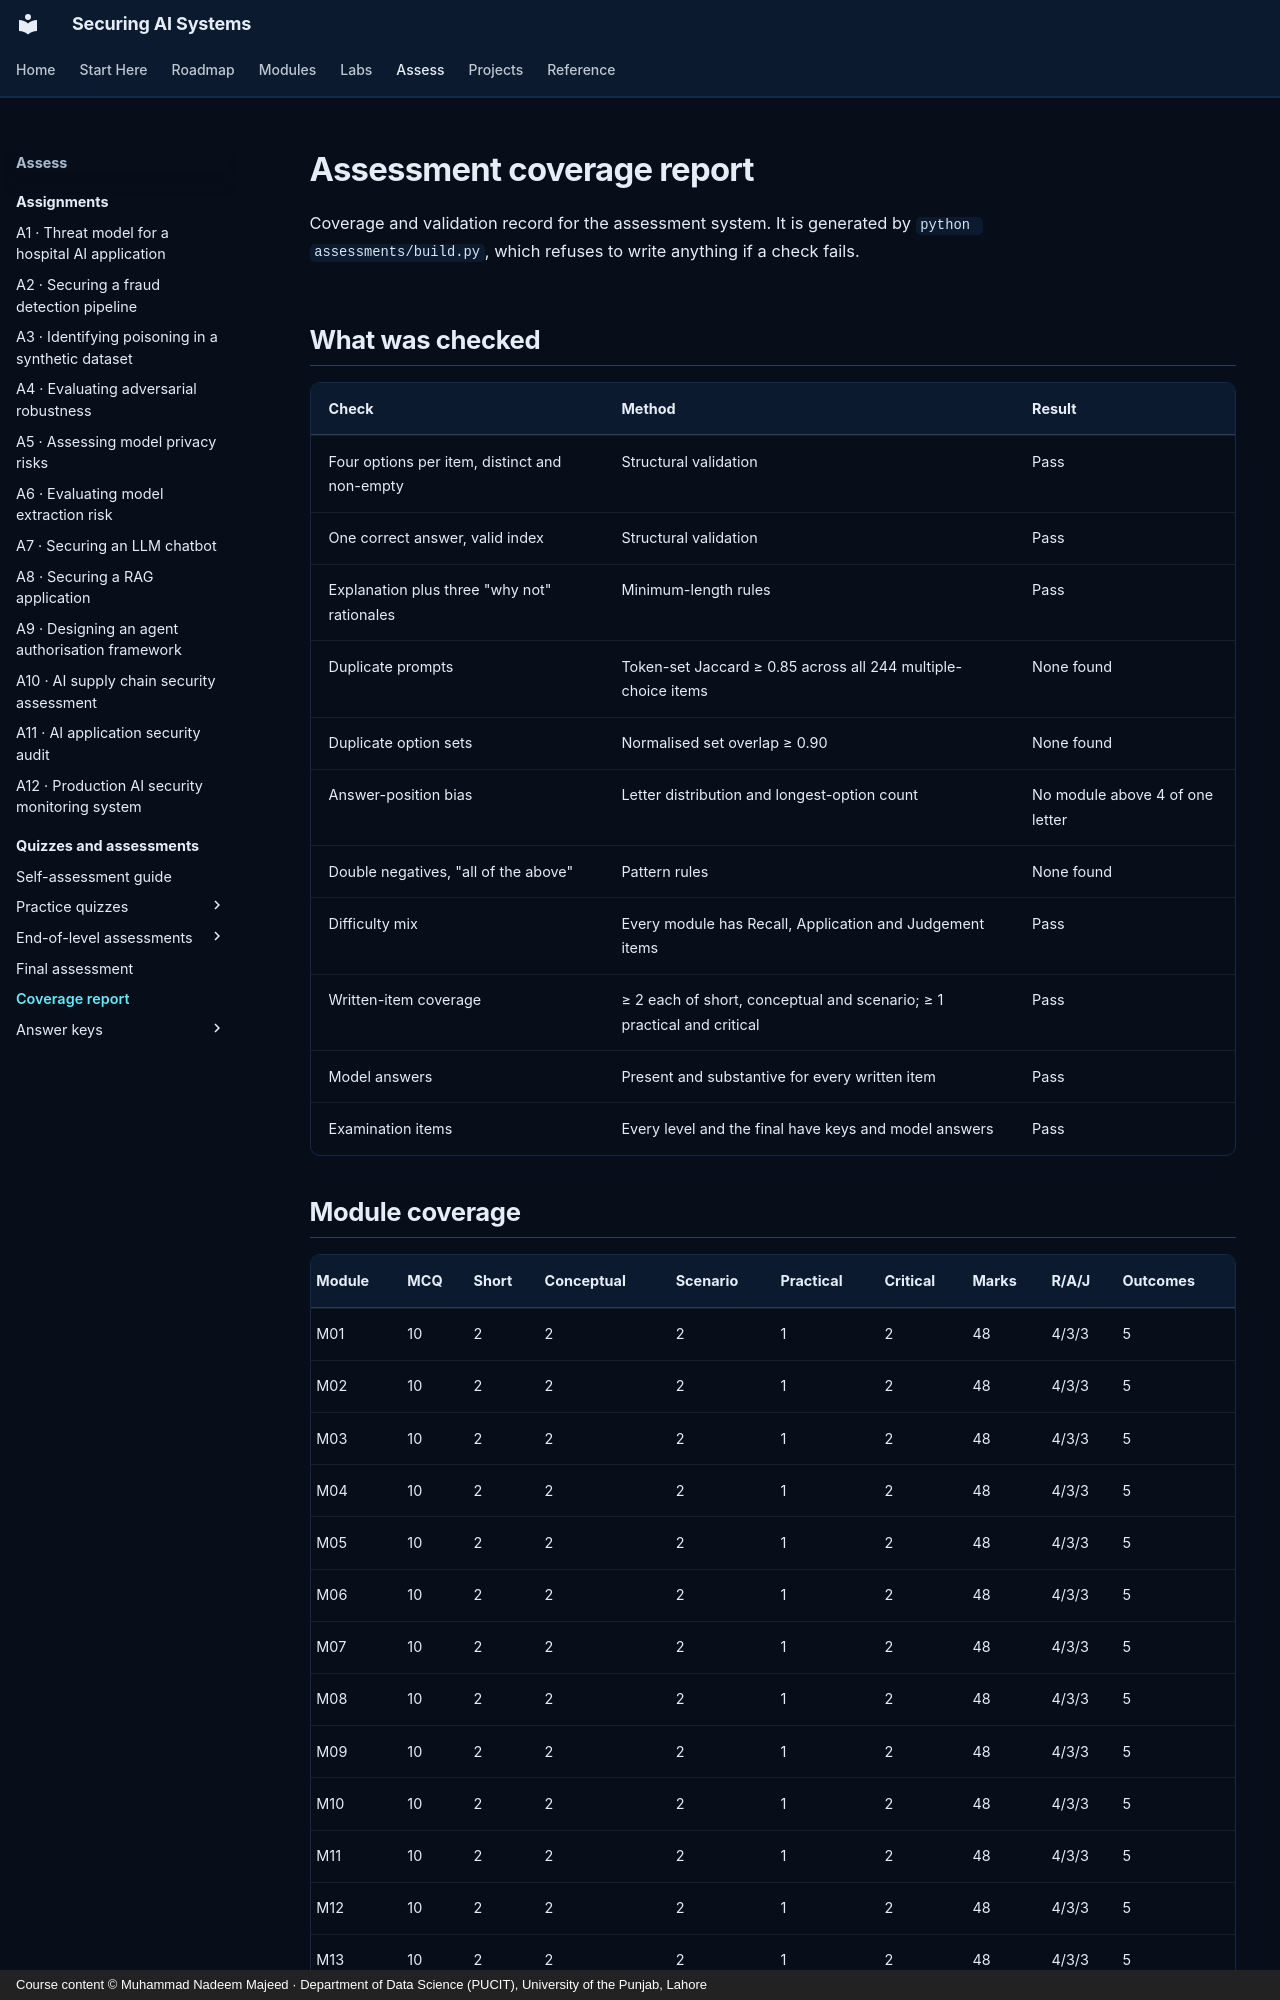

repository: nadeem-majeedch/Securing-AI-Systems · page: quizzes/coverage/index.html · generator: mkdocs · copyright: Course content © Muhammad Nadeem Majeed · Department of Data Science (PUCIT), University of the Punjab, Lahore

---
title: "Assessment coverage report"
description: "What each assessment samples, how it was validated and what it does not cover."
hide:
  - toc
---

# Assessment coverage report

Coverage and validation record for the assessment system. It is generated by
`python assessments/build.py`, which refuses to write anything if a check fails.

## What was checked

| Check | Method | Result |
|---|---|---|
| Four options per item, distinct and non-empty | Structural validation | Pass |
| One correct answer, valid index | Structural validation | Pass |
| Explanation plus three "why not" rationales | Minimum-length rules | Pass |
| Duplicate prompts | Token-set Jaccard ≥ 0.85 across all 244 multiple-choice items | None found |
| Duplicate option sets | Normalised set overlap ≥ 0.90 | None found |
| Answer-position bias | Letter distribution and longest-option count | No module above 4 of one letter |
| Double negatives, "all of the above" | Pattern rules | None found |
| Difficulty mix | Every module has Recall, Application and Judgement items | Pass |
| Written-item coverage | ≥ 2 each of short, conceptual and scenario; ≥ 1 practical and critical | Pass |
| Model answers | Present and substantive for every written item | Pass |
| Examination items | Every level and the final have keys and model answers | Pass |
